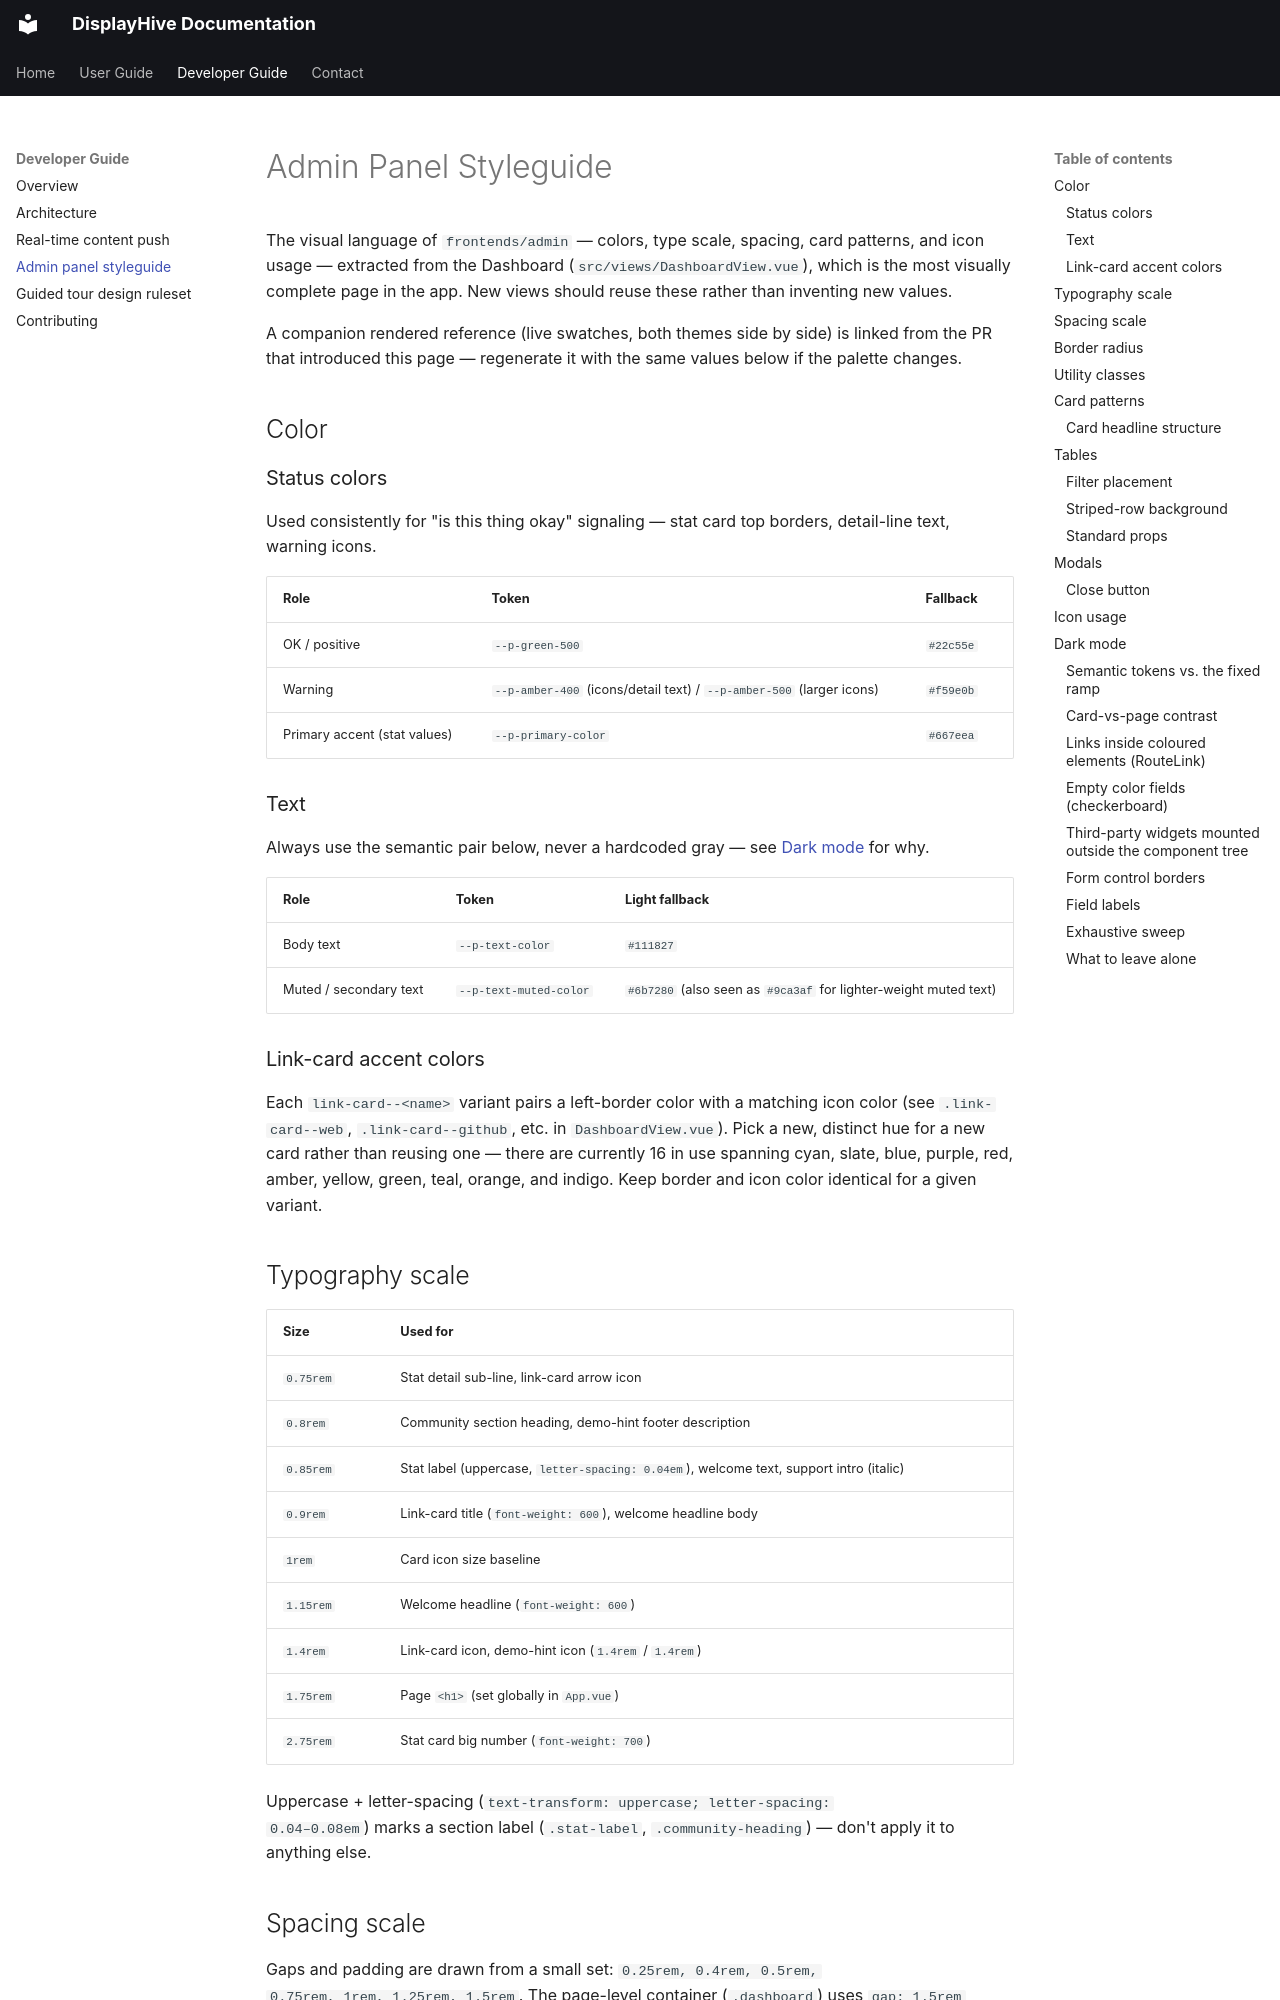

repository: DisplayHive/DisplayHive · page: developer/styleguide/index.html · generator: mkdocs

# Admin Panel Styleguide

The visual language of `frontends/admin` — colors, type scale, spacing, card
patterns, and icon usage — extracted from the Dashboard
(`src/views/DashboardView.vue`), which is the most visually complete page in
the app. New views should reuse these rather than inventing new values.

A companion rendered reference (live swatches, both themes side by side) is
linked from the PR that introduced this page — regenerate it with the same
values below if the palette changes.

## Color

### Status colors

Used consistently for "is this thing okay" signaling — stat card top
borders, detail-line text, warning icons.

| Role | Token | Fallback |
|---|---|---|
| OK / positive | `--p-green-500` | `#22c55e` |
| Warning | `--p-amber-400` (icons/detail text) / `--p-amber-500` (larger icons) | `#f59e0b` |
| Primary accent (stat values) | `--p-primary-color` | `#667eea` |

### Text

Always use the semantic pair below, never a hardcoded gray — see
[Dark mode](#dark-mode) for why.

| Role | Token | Light fallback |
|---|---|---|
| Body text | `--p-text-color` | `#111827` |
| Muted / secondary text | `--p-text-muted-color` | `#6b7280` (also seen as `#9ca3af` for lighter-weight muted text) |

### Link-card accent colors

Each `link-card--<name>` variant pairs a left-border color with a matching
icon color (see `.link-card--web`, `.link-card--github`, etc. in
`DashboardView.vue`). Pick a new, distinct hue for a new card rather than
reusing one — there are currently 16 in use spanning cyan, slate, blue,
purple, red, amber, yellow, green, teal, orange, and indigo. Keep border and
icon color identical for a given variant.

## Typography scale

| Size | Used for |
|---|---|
| `0.75rem` | Stat detail sub-line, link-card arrow icon |
| `0.8rem` | Community section heading, demo-hint footer description |
| `0.85rem` | Stat label (uppercase, `letter-spacing: 0.04em`), welcome text, support intro (italic) |
| `0.9rem` | Link-card title (`font-weight: 600`), welcome headline body |
| `1rem` | Card icon size baseline |
| `1.15rem` | Welcome headline (`font-weight: 600`) |
| `1.4rem` | Link-card icon, demo-hint icon (`1.4rem` / `1.4rem`) |
| `1.75rem` | Page `<h1>` (set globally in `App.vue`) |
| `2.75rem` | Stat card big number (`font-weight: 700`) |

Uppercase + letter-spacing (`text-transform: uppercase; letter-spacing:
0.04–0.08em`) marks a section label (`.stat-label`, `.community-heading`) —
don't apply it to anything else.

## Spacing scale

Gaps and padding are drawn from a small set: `0.25rem, 0.4rem, 0.5rem,
0.75rem, 1rem, 1.25rem, 1.5rem`. The page-level container
(`.dashboard`) uses `gap: 1.5rem` between major sections; cards use
`gap: 0.75rem–1rem` internally.

## Border radius

| Radius | Used for |
|---|---|
| `0.65rem` | Link cards |
| `0.75rem` | Stat cards |
| `8px` | Smaller inline elements (e.g. tag clouds elsewhere in the app) |
